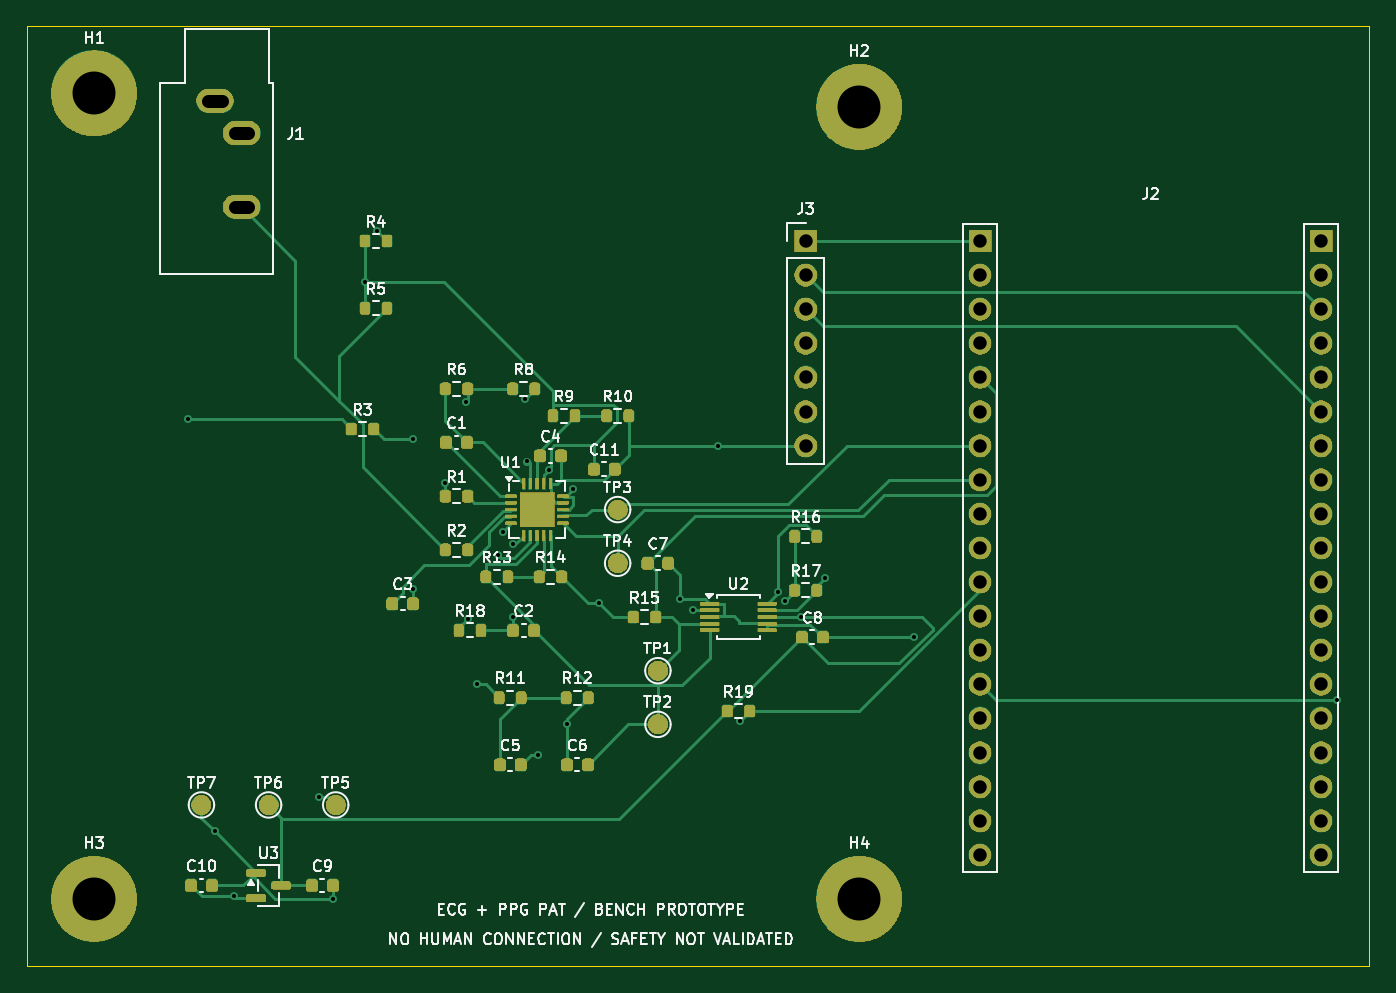
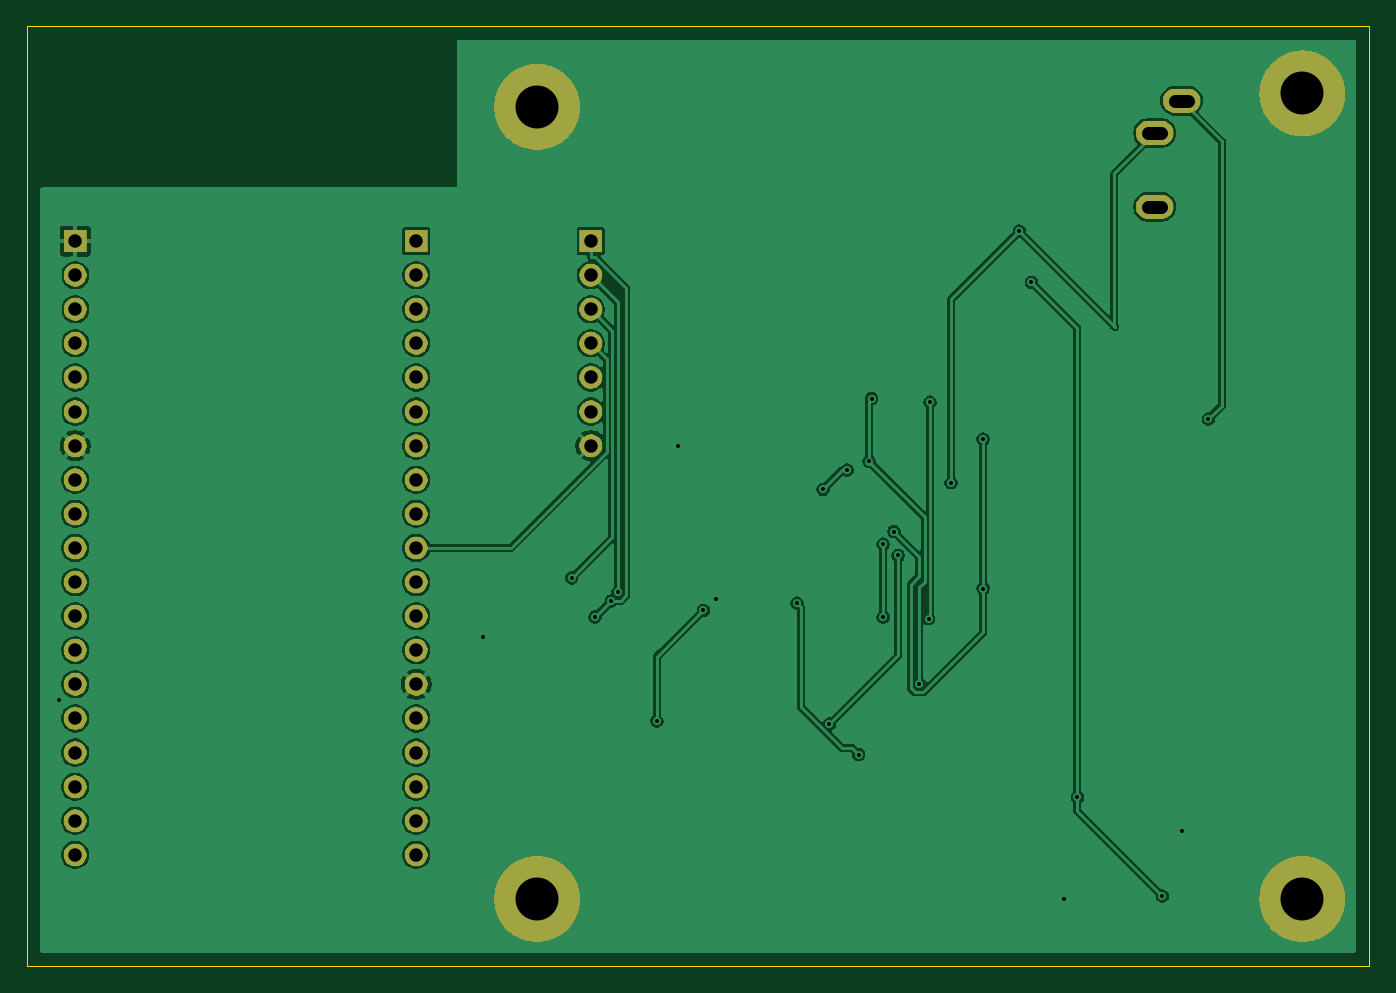
Circuit board: 11 layer files. Board 100.0 x 70.0 mm.
- bottom_copper: AFE_ECG_PPG_PTT-B_Cu.gbl (93896 bytes)
- bottom_mask: AFE_ECG_PPG_PTT-B_Mask.gbs (59077 bytes)
- paste: AFE_ECG_PPG_PTT-B_Paste.gbp (502 bytes)
- bottom_silk: AFE_ECG_PPG_PTT-B_Silkscreen.gbo (503 bytes)
- outline: AFE_ECG_PPG_PTT-Edge_Cuts.gm1 (609 bytes)
- top_copper: AFE_ECG_PPG_PTT-F_Cu.gtl (24511 bytes)
- top_mask: AFE_ECG_PPG_PTT-F_Mask.gts (112090 bytes)
- paste: AFE_ECG_PPG_PTT-F_Paste.gtp (4728 bytes)
- top_silk: AFE_ECG_PPG_PTT-F_Silkscreen.gto (81397 bytes)
- drill: AFE_ECG_PPG_PTT-NPTH.drl (306 bytes)
- drill: AFE_ECG_PPG_PTT-PTH.drl (1717 bytes)

=== bottom_copper: AFE_ECG_PPG_PTT-B_Cu.gbl (93896 bytes, source omitted) ===
=== bottom_mask: AFE_ECG_PPG_PTT-B_Mask.gbs (59077 bytes, source omitted) ===
=== paste: AFE_ECG_PPG_PTT-B_Paste.gbp ===
%TF.GenerationSoftware,KiCad,Pcbnew,10.0.8-10.0.8~ubuntu26.04.1*%
%TF.CreationDate,2026-11-13T16:57:17+07:00*%
%TF.ProjectId,AFE_ECG_PPG_PTT,4146455f-4543-4475-9f50-50475f505454,v1.0*%
%TF.SameCoordinates,Original*%
%TF.FileFunction,Paste,Bot*%
%TF.FilePolarity,Positive*%
%FSLAX46Y46*%
G04 Gerber Fmt 4.6, Leading zero omitted, Abs format (unit mm)*
G04 Created by KiCad (PCBNEW 10.0.8-10.0.8~ubuntu26.04.1) date 2026-11-13 16:57:17*
%MOMM*%
%LPD*%
G01*
G04 APERTURE LIST*
G04 APERTURE END LIST*
M02*

=== bottom_silk: AFE_ECG_PPG_PTT-B_Silkscreen.gbo ===
%TF.GenerationSoftware,KiCad,Pcbnew,10.0.8-10.0.8~ubuntu26.04.1*%
%TF.CreationDate,2026-11-13T16:57:17+07:00*%
%TF.ProjectId,AFE_ECG_PPG_PTT,4146455f-4543-4475-9f50-50475f505454,v1.0*%
%TF.SameCoordinates,Original*%
%TF.FileFunction,Legend,Bot*%
%TF.FilePolarity,Positive*%
%FSLAX46Y46*%
G04 Gerber Fmt 4.6, Leading zero omitted, Abs format (unit mm)*
G04 Created by KiCad (PCBNEW 10.0.8-10.0.8~ubuntu26.04.1) date 2026-11-13 16:57:17*
%MOMM*%
%LPD*%
G01*
G04 APERTURE LIST*
G04 APERTURE END LIST*
M02*

=== outline: AFE_ECG_PPG_PTT-Edge_Cuts.gm1 ===
%TF.GenerationSoftware,KiCad,Pcbnew,10.0.8-10.0.8~ubuntu26.04.1*%
%TF.CreationDate,2026-11-13T16:57:17+07:00*%
%TF.ProjectId,AFE_ECG_PPG_PTT,4146455f-4543-4475-9f50-50475f505454,v1.0*%
%TF.SameCoordinates,Original*%
%TF.FileFunction,Profile,NP*%
%FSLAX46Y46*%
G04 Gerber Fmt 4.6, Leading zero omitted, Abs format (unit mm)*
G04 Created by KiCad (PCBNEW 10.0.8-10.0.8~ubuntu26.04.1) date 2026-11-13 16:57:17*
%MOMM*%
%LPD*%
G01*
G04 APERTURE LIST*
%TA.AperFunction,Profile*%
%ADD10C,0.100000*%
%TD*%
G04 APERTURE END LIST*
D10*
X0Y0D02*
X100000000Y0D01*
X100000000Y-70000000D01*
X0Y-70000000D01*
X0Y0D01*
M02*

=== top_copper: AFE_ECG_PPG_PTT-F_Cu.gtl (24511 bytes, source omitted) ===
=== top_mask: AFE_ECG_PPG_PTT-F_Mask.gts (112090 bytes, source omitted) ===
=== paste: AFE_ECG_PPG_PTT-F_Paste.gtp ===
%TF.GenerationSoftware,KiCad,Pcbnew,10.0.8-10.0.8~ubuntu26.04.1*%
%TF.CreationDate,2026-11-13T16:57:17+07:00*%
%TF.ProjectId,AFE_ECG_PPG_PTT,4146455f-4543-4475-9f50-50475f505454,v1.0*%
%TF.SameCoordinates,Original*%
%TF.FileFunction,Paste,Top*%
%TF.FilePolarity,Positive*%
%FSLAX46Y46*%
G04 Gerber Fmt 4.6, Leading zero omitted, Abs format (unit mm)*
G04 Created by KiCad (PCBNEW 10.0.8-10.0.8~ubuntu26.04.1) date 2026-11-13 16:57:17*
%MOMM*%
%LPD*%
G01*
G04 APERTURE LIST*
G04 Aperture macros list*
%AMRoundRect*
0 Rectangle with rounded corners*
0 $1 Rounding radius*
0 $2 $3 $4 $5 $6 $7 $8 $9 X,Y pos of 4 corners*
0 Add a 4 corners polygon primitive as box body*
4,1,4,$2,$3,$4,$5,$6,$7,$8,$9,$2,$3,0*
0 Add four circle primitives for the rounded corners*
1,1,$1+$1,$2,$3*
1,1,$1+$1,$4,$5*
1,1,$1+$1,$6,$7*
1,1,$1+$1,$8,$9*
0 Add four rect primitives between the rounded corners*
20,1,$1+$1,$2,$3,$4,$5,0*
20,1,$1+$1,$4,$5,$6,$7,0*
20,1,$1+$1,$6,$7,$8,$9,0*
20,1,$1+$1,$8,$9,$2,$3,0*%
G04 Aperture macros list end*
%ADD10RoundRect,0.225000X-0.225000X-0.250000X0.225000X-0.250000X0.225000X0.250000X-0.225000X0.250000X0*%
%ADD11RoundRect,0.200000X-0.200000X-0.275000X0.200000X-0.275000X0.200000X0.275000X-0.200000X0.275000X0*%
%ADD12RoundRect,0.150000X-0.587500X-0.150000X0.587500X-0.150000X0.587500X0.150000X-0.587500X0.150000X0*%
%ADD13RoundRect,0.250000X-0.275000X-0.275000X0.275000X-0.275000X0.275000X0.275000X-0.275000X0.275000X0*%
%ADD14RoundRect,0.062500X-0.375000X-0.062500X0.375000X-0.062500X0.375000X0.062500X-0.375000X0.062500X0*%
%ADD15RoundRect,0.062500X-0.062500X-0.375000X0.062500X-0.375000X0.062500X0.375000X-0.062500X0.375000X0*%
%ADD16RoundRect,0.075000X-0.650000X-0.075000X0.650000X-0.075000X0.650000X0.075000X-0.650000X0.075000X0*%
G04 APERTURE END LIST*
D10*
%TO.C,C7*%
X46225000Y-40000000D03*
X47775000Y-40000000D03*
%TD*%
D11*
%TO.C,R2*%
X31175000Y-39000000D03*
X32825000Y-39000000D03*
%TD*%
D12*
%TO.C,U3*%
X17062500Y-63050000D03*
X17062500Y-64950000D03*
X18937500Y-64000000D03*
%TD*%
D11*
%TO.C,R18*%
X32175000Y-45000000D03*
X33825000Y-45000000D03*
%TD*%
D10*
%TO.C,C3*%
X27225000Y-43000000D03*
X28775000Y-43000000D03*
%TD*%
D11*
%TO.C,R1*%
X31175000Y-35000000D03*
X32825000Y-35000000D03*
%TD*%
D10*
%TO.C,C8*%
X57725000Y-45500000D03*
X59275000Y-45500000D03*
%TD*%
%TO.C,C11*%
X42225000Y-33000000D03*
X43775000Y-33000000D03*
%TD*%
D11*
%TO.C,R6*%
X31175000Y-27000000D03*
X32825000Y-27000000D03*
%TD*%
%TO.C,R11*%
X35175000Y-50000000D03*
X36825000Y-50000000D03*
%TD*%
%TO.C,R16*%
X57175000Y-38000000D03*
X58825000Y-38000000D03*
%TD*%
D10*
%TO.C,C2*%
X36225000Y-45000000D03*
X37775000Y-45000000D03*
%TD*%
D11*
%TO.C,R9*%
X39175000Y-29000000D03*
X40825000Y-29000000D03*
%TD*%
D10*
%TO.C,C4*%
X38225000Y-32000000D03*
X39775000Y-32000000D03*
%TD*%
D11*
%TO.C,R8*%
X36175000Y-27000000D03*
X37825000Y-27000000D03*
%TD*%
%TO.C,R10*%
X43175000Y-29000000D03*
X44825000Y-29000000D03*
%TD*%
D13*
%TO.C,U1*%
X37350000Y-35350000D03*
X37350000Y-36650000D03*
X38650000Y-35350000D03*
X38650000Y-36650000D03*
D14*
X36062500Y-35000000D03*
X36062500Y-35500000D03*
X36062500Y-36000000D03*
X36062500Y-36500000D03*
X36062500Y-37000000D03*
D15*
X37000000Y-37937500D03*
X37500000Y-37937500D03*
X38000000Y-37937500D03*
X38500000Y-37937500D03*
X39000000Y-37937500D03*
D14*
X39937500Y-37000000D03*
X39937500Y-36500000D03*
X39937500Y-36000000D03*
X39937500Y-35500000D03*
X39937500Y-35000000D03*
D15*
X39000000Y-34062500D03*
X38500000Y-34062500D03*
X38000000Y-34062500D03*
X37500000Y-34062500D03*
X37000000Y-34062500D03*
%TD*%
D10*
%TO.C,C10*%
X12225000Y-64000000D03*
X13775000Y-64000000D03*
%TD*%
%TO.C,C6*%
X40225000Y-55000000D03*
X41775000Y-55000000D03*
%TD*%
D11*
%TO.C,R15*%
X45175000Y-44000000D03*
X46825000Y-44000000D03*
%TD*%
%TO.C,R4*%
X25175000Y-16000000D03*
X26825000Y-16000000D03*
%TD*%
%TO.C,R17*%
X57175000Y-42000000D03*
X58825000Y-42000000D03*
%TD*%
D10*
%TO.C,C1*%
X31225000Y-31000000D03*
X32775000Y-31000000D03*
%TD*%
%TO.C,C9*%
X21225000Y-64000000D03*
X22775000Y-64000000D03*
%TD*%
%TO.C,C5*%
X35225000Y-55000000D03*
X36775000Y-55000000D03*
%TD*%
D16*
%TO.C,U2*%
X50850000Y-43000000D03*
X50850000Y-43500000D03*
X50850000Y-44000000D03*
X50850000Y-44500000D03*
X50850000Y-45000000D03*
X55150000Y-45000000D03*
X55150000Y-44500000D03*
X55150000Y-44000000D03*
X55150000Y-43500000D03*
X55150000Y-43000000D03*
%TD*%
D11*
%TO.C,R12*%
X40175000Y-50000000D03*
X41825000Y-50000000D03*
%TD*%
%TO.C,R13*%
X34175000Y-41000000D03*
X35825000Y-41000000D03*
%TD*%
%TO.C,R3*%
X24175000Y-30000000D03*
X25825000Y-30000000D03*
%TD*%
%TO.C,R5*%
X25175000Y-21000000D03*
X26825000Y-21000000D03*
%TD*%
%TO.C,R19*%
X52175000Y-51000000D03*
X53825000Y-51000000D03*
%TD*%
%TO.C,R14*%
X38175000Y-41000000D03*
X39825000Y-41000000D03*
%TD*%
M02*

=== top_silk: AFE_ECG_PPG_PTT-F_Silkscreen.gto (81397 bytes, source omitted) ===
=== drill: AFE_ECG_PPG_PTT-NPTH.drl ===
M48
; DRILL file KiCad 10.0.8-10.0.8~ubuntu26.04.1 date 2026-11-13T16:57:18
; FORMAT={-:-/ absolute / metric / decimal}
; #@! TF.CreationDate,2026-11-13T16:57:18+07:00
; #@! TF.GenerationSoftware,Kicad,Pcbnew,10.0.8-10.0.8~ubuntu26.04.1
; #@! TF.FileFunction,NonPlated,1,2,NPTH
FMAT,2
METRIC
%
G90
G05
M30

=== drill: AFE_ECG_PPG_PTT-PTH.drl ===
M48
; DRILL file KiCad 10.0.8-10.0.8~ubuntu26.04.1 date 2026-11-13T16:57:18
; FORMAT={-:-/ absolute / metric / decimal}
; #@! TF.CreationDate,2026-11-13T16:57:18+07:00
; #@! TF.GenerationSoftware,Kicad,Pcbnew,10.0.8-10.0.8~ubuntu26.04.1
; #@! TF.FileFunction,Plated,1,2,PTH
FMAT,2
METRIC
; #@! TA.AperFunction,Plated,PTH,ViaDrill
T1C0.300
; #@! TA.AperFunction,Plated,PTH,ComponentDrill
T2C1.000
; #@! TA.AperFunction,Plated,PTH,ComponentDrill
T3C3.200
%
G90
G05
T1
X12.0Y-29.256
X13.983Y-59.971
X15.43Y-64.781
X21.75Y-57.437
X22.775Y-64.981
X25.175Y-19.073
X26.084Y-15.259
X28.775Y-30.748
X28.775Y-41.881
X31.175Y-33.997
X32.731Y-28.0
X32.825Y-44.114
X33.534Y-49.015
X35.104Y-39.417
X35.426Y-37.636
X36.225Y-38.573
X36.225Y-44.019
X37.086Y-27.739
X37.27Y-32.419
X38.046Y-54.248
X38.9Y-33.05
X40.225Y-51.971
X40.709Y-34.495
X42.633Y-42.97
X48.663Y-42.642
X49.619Y-43.5
X51.474Y-31.24
X53.079Y-51.746
X55.972Y-42.12
X56.464Y-42.798
X57.689Y-43.988
X59.419Y-41.081
X66.039Y-45.5
X97.616Y-50.211
T2
X58.0Y-16.0
X58.0Y-18.54
X58.0Y-21.08
X58.0Y-23.62
X58.0Y-26.16
X58.0Y-28.7
X58.0Y-31.24
X71.0Y-16.0
X71.0Y-18.54
X71.0Y-21.08
X71.0Y-23.62
X71.0Y-26.16
X71.0Y-28.7
X71.0Y-31.24
X71.0Y-33.78
X71.0Y-36.32
X71.0Y-38.86
X71.0Y-41.4
X71.0Y-43.94
X71.0Y-46.48
X71.0Y-49.02
X71.0Y-51.56
X71.0Y-54.1
X71.0Y-56.64
X71.0Y-59.18
X71.0Y-61.72
X96.4Y-16.0
X96.4Y-18.54
X96.4Y-21.08
X96.4Y-23.62
X96.4Y-26.16
X96.4Y-28.7
X96.4Y-31.24
X96.4Y-33.78
X96.4Y-36.32
X96.4Y-38.86
X96.4Y-41.4
X96.4Y-43.94
X96.4Y-46.48
X96.4Y-49.02
X96.4Y-51.56
X96.4Y-54.1
X96.4Y-56.64
X96.4Y-59.18
X96.4Y-61.72
T3
X5.0Y-5.0
X5.0Y-65.0
X62.0Y-6.0
X62.0Y-65.0
T2
X13.5Y-5.55G85X14.5Y-5.55
G05
X15.5Y-7.95G85X16.5Y-7.95
G05
X15.5Y-13.45G85X16.5Y-13.45
G05
M30
